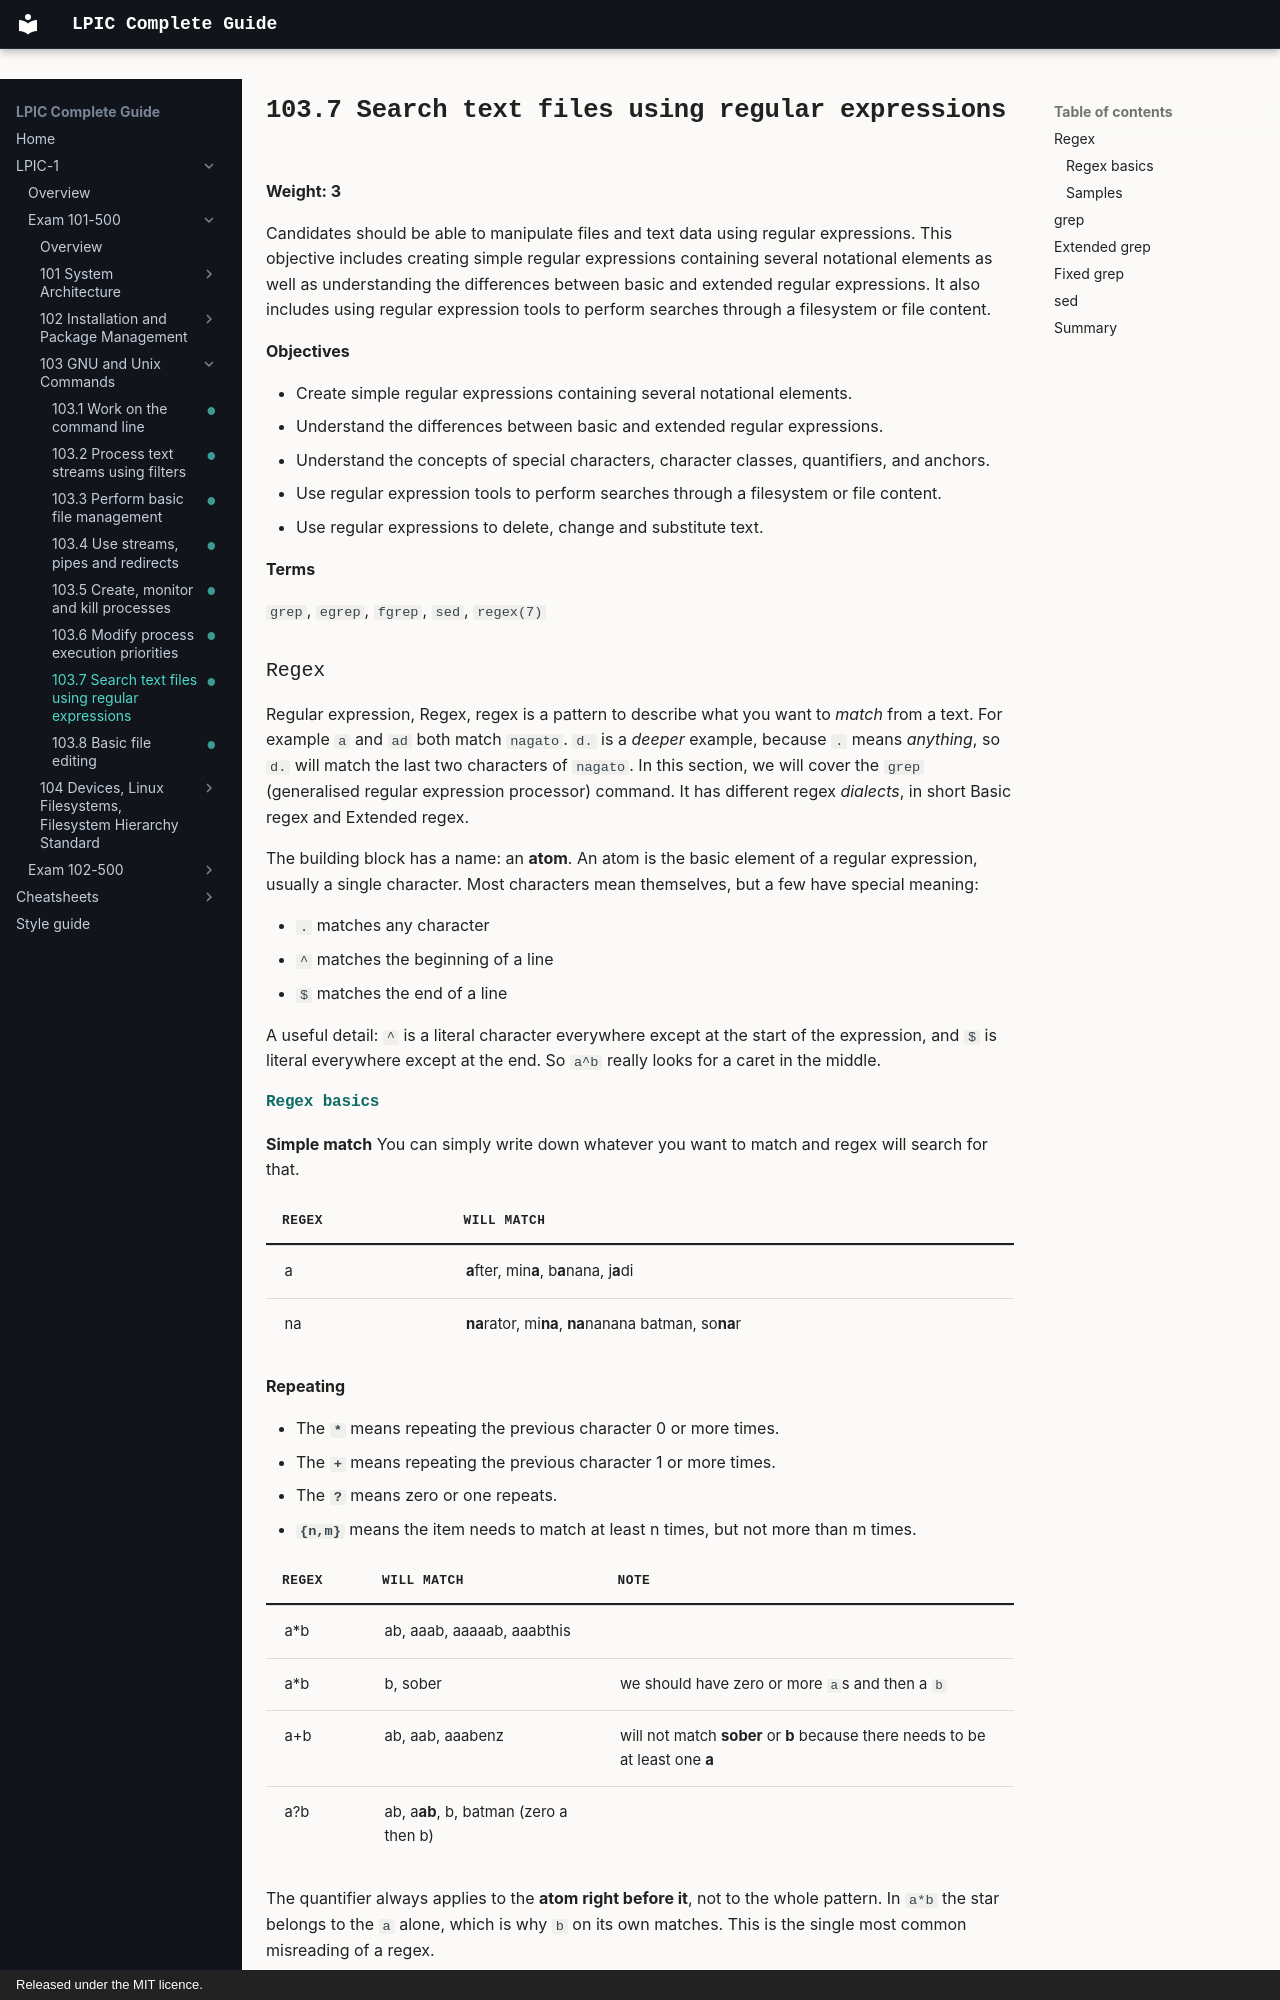

repository: AmraniCh/lpic-complete-guide · page: exam-101/103-gnu-and-unix-commands/103.7-search-text-files-using-regular-expressions/index.html · generator: mkdocs · copyright: Released under the MIT licence.

---
objective: "103.7"
weight: 3
status: written
description: "Search text files using regular expressions. Candidates should be able to manipulate files and text data using regular expressions."
---

# 103.7 Search text files using regular expressions

**Weight: 3**

Candidates should be able to manipulate files and text data using regular expressions. This objective includes creating simple regular expressions containing several notational elements as well as understanding the differences between basic and extended regular expressions. It also includes using regular expression tools to perform searches through a filesystem or file content.

**Objectives**

- Create simple regular expressions containing several notational elements.
- Understand the differences between basic and extended regular expressions.
- Understand the concepts of special characters, character classes, quantifiers, and anchors.
- Use regular expression tools to perform searches through a filesystem or file content.
- Use regular expressions to delete, change and substitute text.

**Terms**

`grep`, `egrep`, `fgrep`, `sed`, `regex(7)`

### Regex

Regular expression, Regex, regex is a pattern to describe what you want to *match* from a text. For example `a` and `ad` both match `nagato`. `d.` is a *deeper* example, because `.` means *anything*, so `d.` will match the last two characters of `nagato`. In this section, we will cover the `grep` (generalised regular expression processor) command. It has different regex *dialects*, in short Basic regex and Extended regex.

The building block has a name: an **atom**. An atom is the basic element of a regular expression, usually a single character. Most characters mean themselves, but a few have special meaning:

- `.` matches any character
- `^` matches the beginning of a line
- `$` matches the end of a line

A useful detail: `^` is a literal character everywhere except at the start of the expression, and `$` is literal everywhere except at the end. So `a^b` really looks for a caret in the middle.
